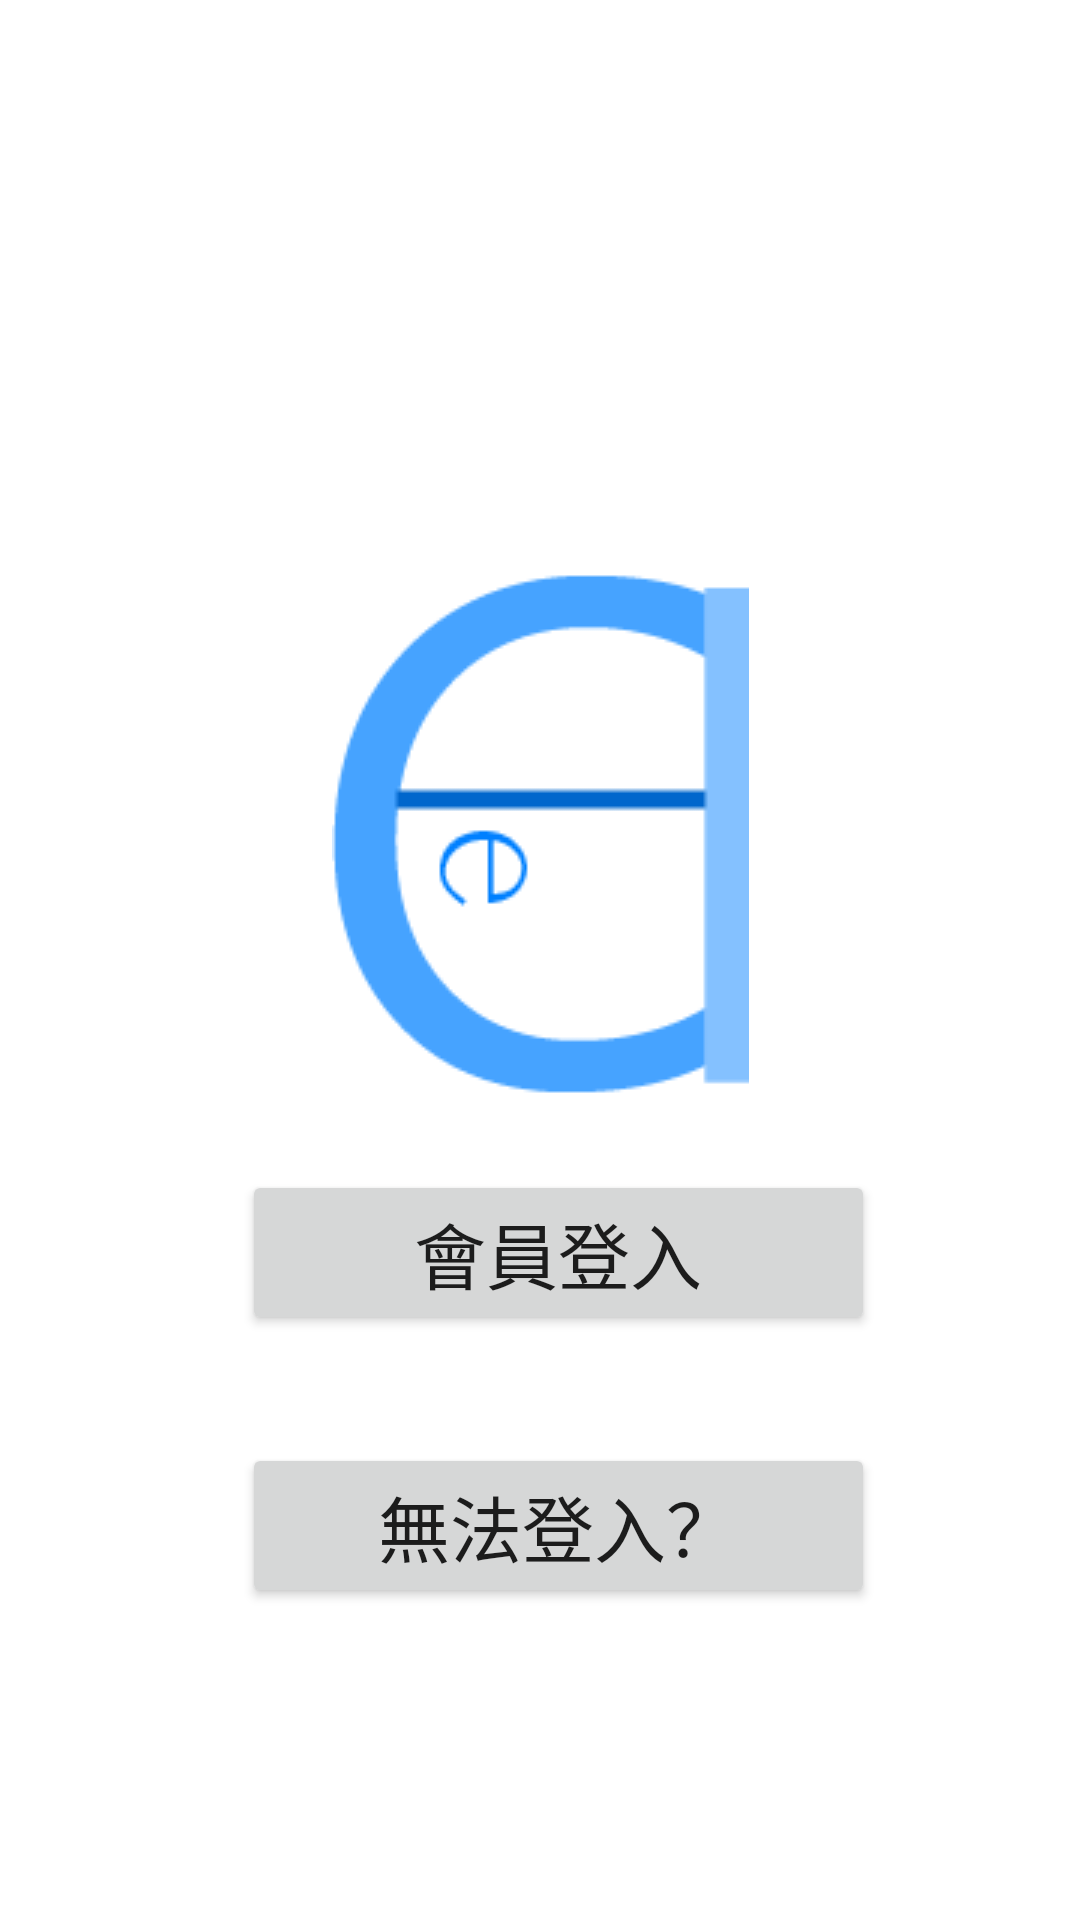

The Android layout XML behind this screen, and the referenced resources:
<!-- AndroidManifest.xml: application theme Theme.Refrigerator_management -->
<!-- res/layout/activity_main.xml -->
<?xml version="1.0" encoding="utf-8"?>
<androidx.constraintlayout.widget.ConstraintLayout xmlns:android="http://schemas.android.com/apk/res/android"
    xmlns:app="http://schemas.android.com/apk/res-auto"
    xmlns:tools="http://schemas.android.com/tools"
    android:layout_width="match_parent"
    android:layout_height="match_parent"
    tools:context=".MainActivity">

    <Button
        android:id="@+id/btn_login"
        android:layout_width="211dp"
        android:layout_height="55dp"
        android:layout_marginBottom="36dp"
        android:text="會員登入"
        android:textSize="24sp"
        app:layout_constraintBottom_toTopOf="@+id/btn_homepage"
        app:layout_constraintEnd_toStartOf="@+id/guideline2"
        app:layout_constraintHorizontal_bias="0.553"
        app:layout_constraintStart_toStartOf="@+id/guideline3" />

    <androidx.constraintlayout.widget.Guideline
        android:id="@+id/guideline2"
        android:layout_width="wrap_content"
        android:layout_height="wrap_content"
        android:orientation="vertical"
        app:layout_constraintGuide_end="16dp" />

    <androidx.constraintlayout.widget.Guideline
        android:id="@+id/guideline3"
        android:layout_width="wrap_content"
        android:layout_height="wrap_content"
        android:orientation="vertical"
        app:layout_constraintGuide_begin="16dp" />

    <androidx.constraintlayout.widget.Guideline
        android:id="@+id/guideline4"
        android:layout_width="wrap_content"
        android:layout_height="wrap_content"
        android:orientation="horizontal"
        app:layout_constraintGuide_begin="16dp" />

    <androidx.constraintlayout.widget.Guideline
        android:id="@+id/guideline5"
        android:layout_width="wrap_content"
        android:layout_height="wrap_content"
        android:orientation="horizontal"
        app:layout_constraintGuide_end="16dp" />

    <ImageView
        android:id="@+id/imageView2"
        android:layout_width="wrap_content"
        android:layout_height="wrap_content"
        android:layout_marginTop="172dp"
        app:layout_constraintBottom_toTopOf="@+id/btn_login"
        app:layout_constraintEnd_toStartOf="@+id/guideline2"
        app:layout_constraintStart_toStartOf="@+id/guideline3"
        app:layout_constraintTop_toTopOf="@+id/guideline4"
        app:layout_constraintVertical_bias="0.0"
        app:srcCompat="@drawable/coologo" />

    <Button
        android:id="@+id/btn_homepage"
        android:layout_width="211dp"
        android:layout_height="55dp"
        android:layout_marginBottom="88dp"
        android:text="無法登入？"
        android:textSize="24sp"
        app:layout_constraintBottom_toTopOf="@+id/guideline5"
        app:layout_constraintEnd_toStartOf="@+id/guideline2"
        app:layout_constraintHorizontal_bias="0.553"
        app:layout_constraintStart_toStartOf="@+id/guideline3" />

</androidx.constraintlayout.widget.ConstraintLayout>
<!-- resources referenced by this layout -->
<resources>
  <!-- drawable coologo: png bitmap (drawable, 3799 bytes) -->
  <style name="Theme.Refrigerator_management" parent="Theme.MaterialComponents.DayNight.DarkActionBar">
          
          <item name="colorPrimary">@color/blue_700</item>
          <item name="colorPrimaryVariant">@color/purple_700</item>
          <item name="colorOnPrimary">@color/white</item>
          
          <item name="colorSecondary">@color/teal_200</item>
          <item name="colorSecondaryVariant">@color/teal_700</item>
          <item name="colorOnSecondary">@color/black</item>
          
          <item name="android:statusBarColor" tools:targetApi="l">?attr/colorPrimaryVariant</item>
          
      </style>
  <color name="blue_700">#66B3FF</color>
  <color name="purple_700">#FF3700B3</color>
  <color name="white">#FFFFFFFF</color>
  <color name="teal_200">#FF03DAC5</color>
  <color name="teal_700">#FF018786</color>
  <color name="black">#FF000000</color>
</resources>
